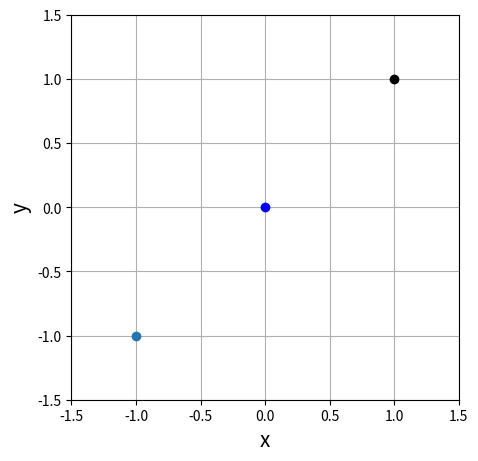

Generate this figure with matplotlib:
import numpy as np
import matplotlib.pyplot as plt
import matplotlib.animation as animation
import random

from collections import OrderedDict#順序付きdict



# AxesとFigureを設定

fig, ax = plt.subplots(figsize = (5, 5))
ax.set_xlim(-1.5, 1.5)
ax.set_ylim(-1.5, 1.5)
ax.set_xlabel("x", fontsize = 15)
ax.set_ylabel("y", fontsize = 15)
ax.grid()

#step_text = ax.text(0.05, 0.9, '', transform=ax.transAxes)
#######################グラフ描画設定###############################

#サーバ側

class garbage:
    def __init__(self,name,x,y,obj):
        self.name       = name
        self.x          = x
        self.y          = y
        self.amount     = 0
        self.maximam    = 20
        self.amount_log = OrderedDict()#ゴミ時系列データ
        self.amount_log[0] =0

        self.instance   = obj
        self.flag_clean = 0#ゴミ回収中フラグ
        self.flag_busy  = 0
        
    def change_amount(self,amount,t):#増加量
        
        if(((self.amount+amount)>0) & (self.amount < self.maximam)):
            self.amount_log[t]=amount
            #print(self.amount_log)#デバッグ
            self.amount = self.amount + amount
            self.check_busy()  
        else:
            self.clean()
            print("clean　処理")
    def clean(self):#ゴミ箱がいっぱいの時
        self.amount = 0
        self.amount_log= OrderedDict()

    def change_course(self,delta_xy):
        pass
    
    def check_busy(self):
        dict_count = len(self.amount_log)
        d_amount = list(self.amount_log.items())
        b1 = d_amount[dict_count-1][0]
        b2 = d_amount[dict_count-1][1]

        a1 = d_amount[dict_count-2][0]
        a2 = d_amount[dict_count-2][1]

        

        if( ((b2-a2) / ((b1-a1)/10)) >= 1.5 ):
            print("busy on")
            self.flag_busy = 1


def calc_deltapos(a_x,a_y,b_x,b_y):
    if (a_x>b_x):
        if(a_y>b_y):
            return ((b_x - a_x),(b_y - a_y))
        else:
            return ((b_x - a_x),(-(a_y)+ b_y))
    else:
        if(a_y>b_y):
            return ((b_x - a_x),(a_y- b_y))
        else:
            return ((b_x - a_x),(b_y - a_y))
        
        





dot, = ax.plot([0], [0], 'bo')
dot2, = ax.plot([1],[1],'ko')
dot3, = ax.plot([-1],[-1],'o')



#初期位置静的設定
test_data =  garbage("ゴミ箱A",0,0,dot)
test_data2 = garbage("ゴミ箱B",1,1,dot2)
test_data3 = garbage("ゴミ箱C",-1,-1,dot3)

obj_list = []
obj_list.append(test_data)
obj_list.append(test_data2)
obj_list.append(test_data3)


obj_count = len(obj_list)


#時系列

def dot_circle(t):
    if ((t%10==0) & (t>0)):
        test_data.change_amount(random.randint(1,3),t)#(ゴミ箱側)
        #print(test_data.amount)
    #step_text.set_text('step = {0}'.format(t))

    #増加フラグbitのチェック(サーバサイド)
    
    for i in range(0,obj_count):
        tmp_obj=obj_list[i]
        if(tmp_obj.flag_busy):
            vec = np.arange(obj_count)
            ind = np.ones(obj_count,dtype=bool)
            ind[i] = False

            target_x = tmp_obj.x
            target_y = tmp_obj.y

            for i in vec[ind]:
                """
                dist_x =  ((obj_list[i].x - target_x) **2 ) ** (-2)                dist_y = ((obj_list[i].y - target_y)** (-2))
                """
                #obj_list[i].instance.set_data(calc_deltapos(obj_list[i].x,obj_list[i].y,target_x,target_y))
                tmp_xy=calc_deltapos(obj_list[i].x,obj_list[i].y,target_x,target_y)
                print(tmp_xy)
                obj_list[i].x =obj_list[i].x + tmp_xy[0]
                obj_list[i].y =obj_list[i].x + tmp_xy[1]
                
            tmp_obj.flag_busy = 0
            print(tmp_obj.name,"busy flag off")

    print(obj_list[0].name,"位置xy",obj_list[0].x,obj_list[0].y,"\n",
          obj_list[1].name,"位置xy",obj_list[1].x,obj_list[1].y,"\n",
          obj_list[2].name,"位置xy",obj_list[2].x,obj_list[2].y,"\n"
          )
    
    
    """
    移動例
    xt = 1
    yt = 1+t
    dot2.set_data(xt, yt)
    """
    return dot,



#####################animation#######################################
"""
ani = animation.FuncAnimation(
      fig,  # Figureオブジェクト
      dot_circle,  # グラフ描画関数
      frames = np.arange(0, 300, 1),  # フレームを設定
      interval = 100,  # 更新間隔(ms)
      repeat = True,  # 描画を繰り返す
      blit = True  # blitting による処理の高速化
      )

plt.show()
"""
